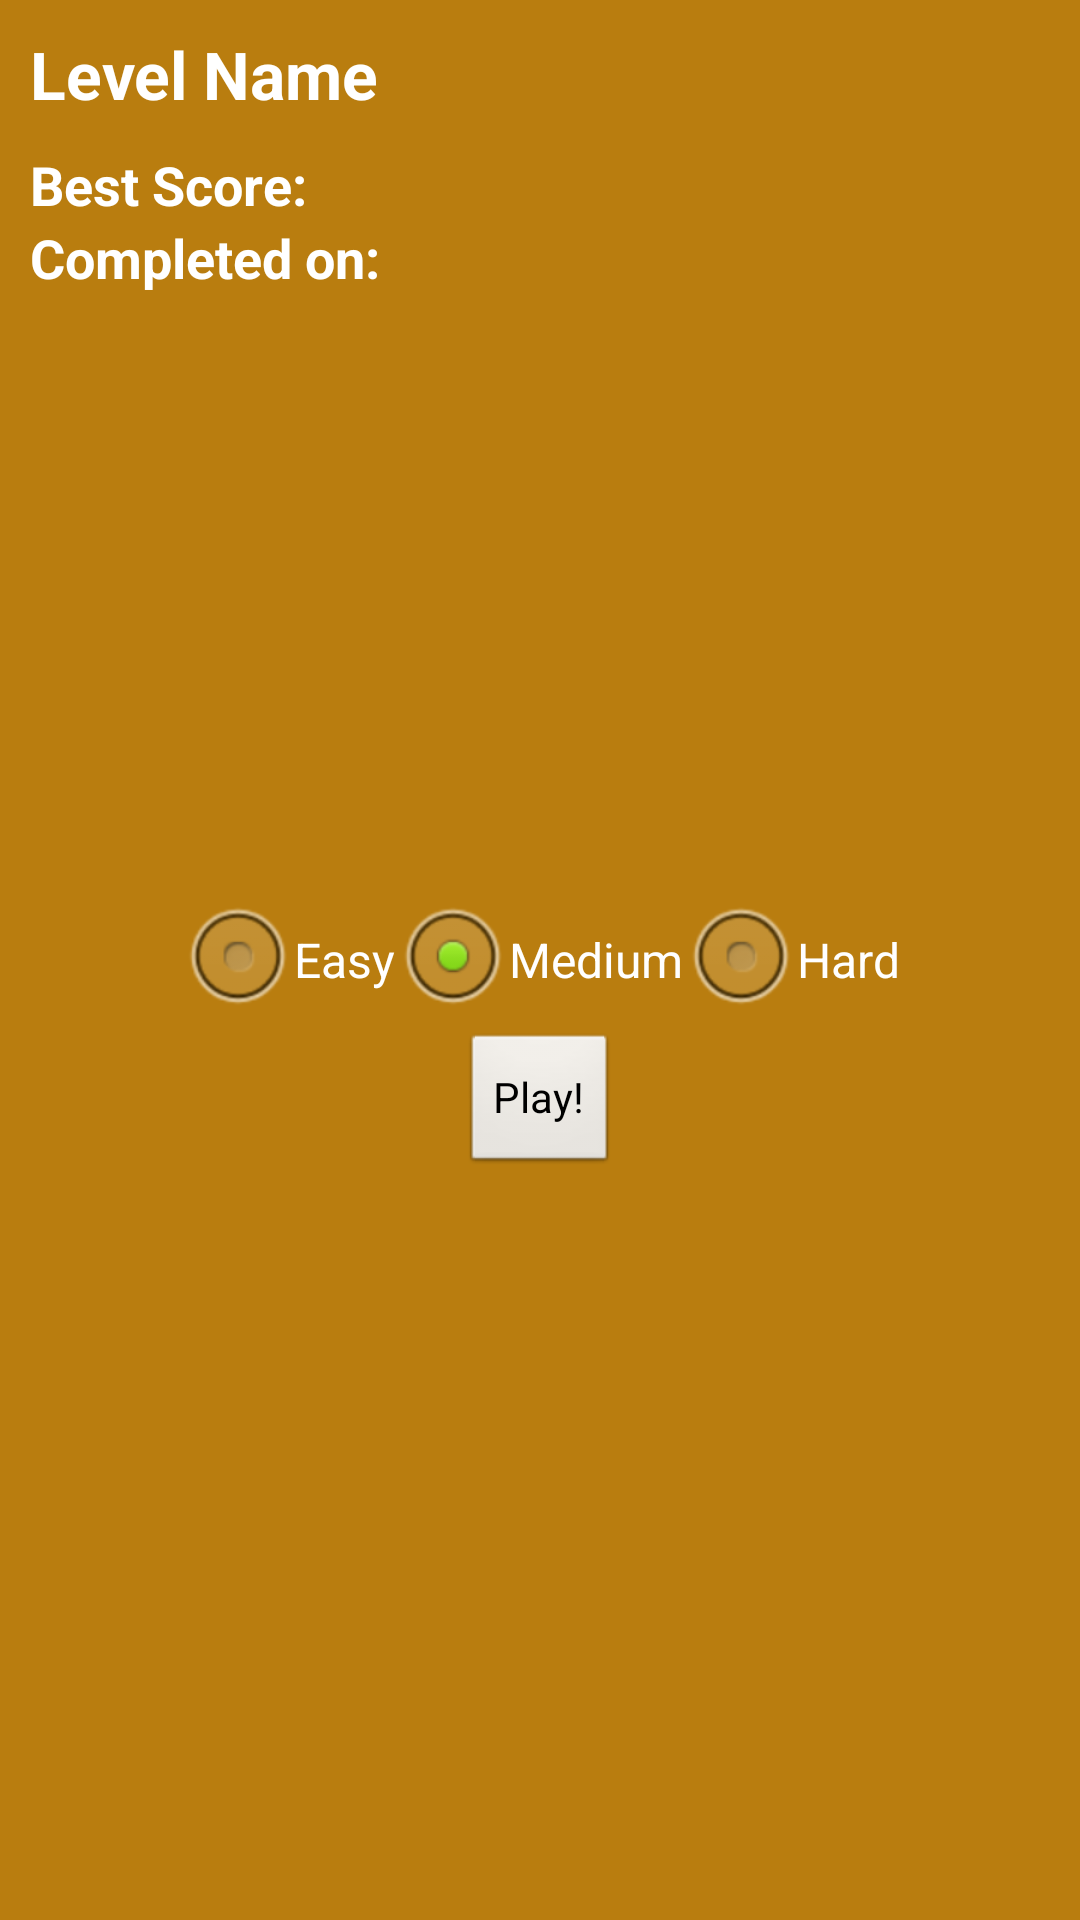

Here is an Android app screen rendered from its layout file. Give the layout XML and the strings, colors and styles it references.
<!-- AndroidManifest.xml: application theme AppTheme -->
<!-- res/layout/level_details.xml -->
<?xml version="1.0" encoding="utf-8"?>
<RelativeLayout xmlns:android="http://schemas.android.com/apk/res/android"
    android:orientation="vertical" android:layout_width="match_parent"
    android:layout_height="match_parent"
    android:background="#b97d0f">

    <TextView
        android:layout_width="wrap_content"
        android:layout_height="wrap_content"
        android:textAppearance="?android:attr/textAppearanceLarge"
        android:text="Level Name"
        android:id="@+id/textView_level_name"
        android:layout_alignParentTop="true"
        android:layout_alignParentLeft="true"
        android:layout_alignParentStart="true"
        android:layout_margin="10dp"
        android:textStyle="bold" />

    <TextView
        android:layout_width="wrap_content"
        android:layout_height="wrap_content"
        android:textAppearance="?android:attr/textAppearanceMedium"
        android:text="Best Score: "
        android:id="@+id/textView_score"
        android:layout_below="@+id/textView_level_name"
        android:layout_alignLeft="@+id/textView_level_name"
        android:layout_alignStart="@+id/textView_level_name"
        android:textStyle="bold" />

    <RadioGroup
        android:layout_width="wrap_content"
        android:layout_height="wrap_content"
        android:layout_centerVertical="true"
        android:layout_centerHorizontal="true"
        android:orientation="horizontal"
        android:id="@+id/radioGroup2">

        <RadioButton
            android:layout_width="wrap_content"
            android:layout_height="wrap_content"
            android:text="Easy"
            android:id="@+id/radioButton_Easy"
            android:layout_centerVertical="true"
            android:layout_centerHorizontal="true"
            android:checked="false" />

        <RadioButton
            android:layout_width="wrap_content"
            android:layout_height="wrap_content"
            android:text="Medium"
            android:id="@+id/radioButton_Medium"
            android:checked="true" />

        <RadioButton
            android:layout_width="wrap_content"
            android:layout_height="wrap_content"
            android:text="Hard"
            android:id="@+id/radioButton_Hard"
            android:checked="false" />

    </RadioGroup>

    <Button
        android:layout_width="wrap_content"
        android:layout_height="wrap_content"
        android:text="Play!"
        android:id="@+id/play_button"
        android:layout_below="@+id/radioGroup2"
        android:layout_centerHorizontal="true" />

    <TextView
        android:layout_width="wrap_content"
        android:layout_height="wrap_content"
        android:textAppearance="?android:attr/textAppearanceMedium"
        android:text="Completed on: "
        android:id="@+id/textView_CompletedOn"
        android:layout_below="@+id/textView_score"
        android:layout_alignLeft="@+id/textView_score"
        android:layout_alignStart="@+id/textView_score"
        android:textStyle="bold" />
</RelativeLayout>
<!-- resources referenced by this layout -->
<resources>
  <style name="AppTheme" parent="FullscreenTheme">
          
      </style>
  <style name="FullscreenTheme" parent="android:Theme.NoTitleBar">
          <item name="android:windowContentOverlay">@null</item>
          <item name="android:windowBackground">@null</item>
          <item name="metaButtonBarStyle">@style/ButtonBar</item>
          <item name="metaButtonBarButtonStyle">@style/ButtonBarButton</item>
      </style>
  <style name="ButtonBar">
          <item name="android:paddingLeft">2dp</item>
          <item name="android:paddingTop">5dp</item>
          <item name="android:paddingRight">2dp</item>
          <item name="android:paddingBottom">0dp</item>
          <item name="android:background">@android:drawable/bottom_bar</item>
      </style>
  <style name="ButtonBarButton" />
</resources>
